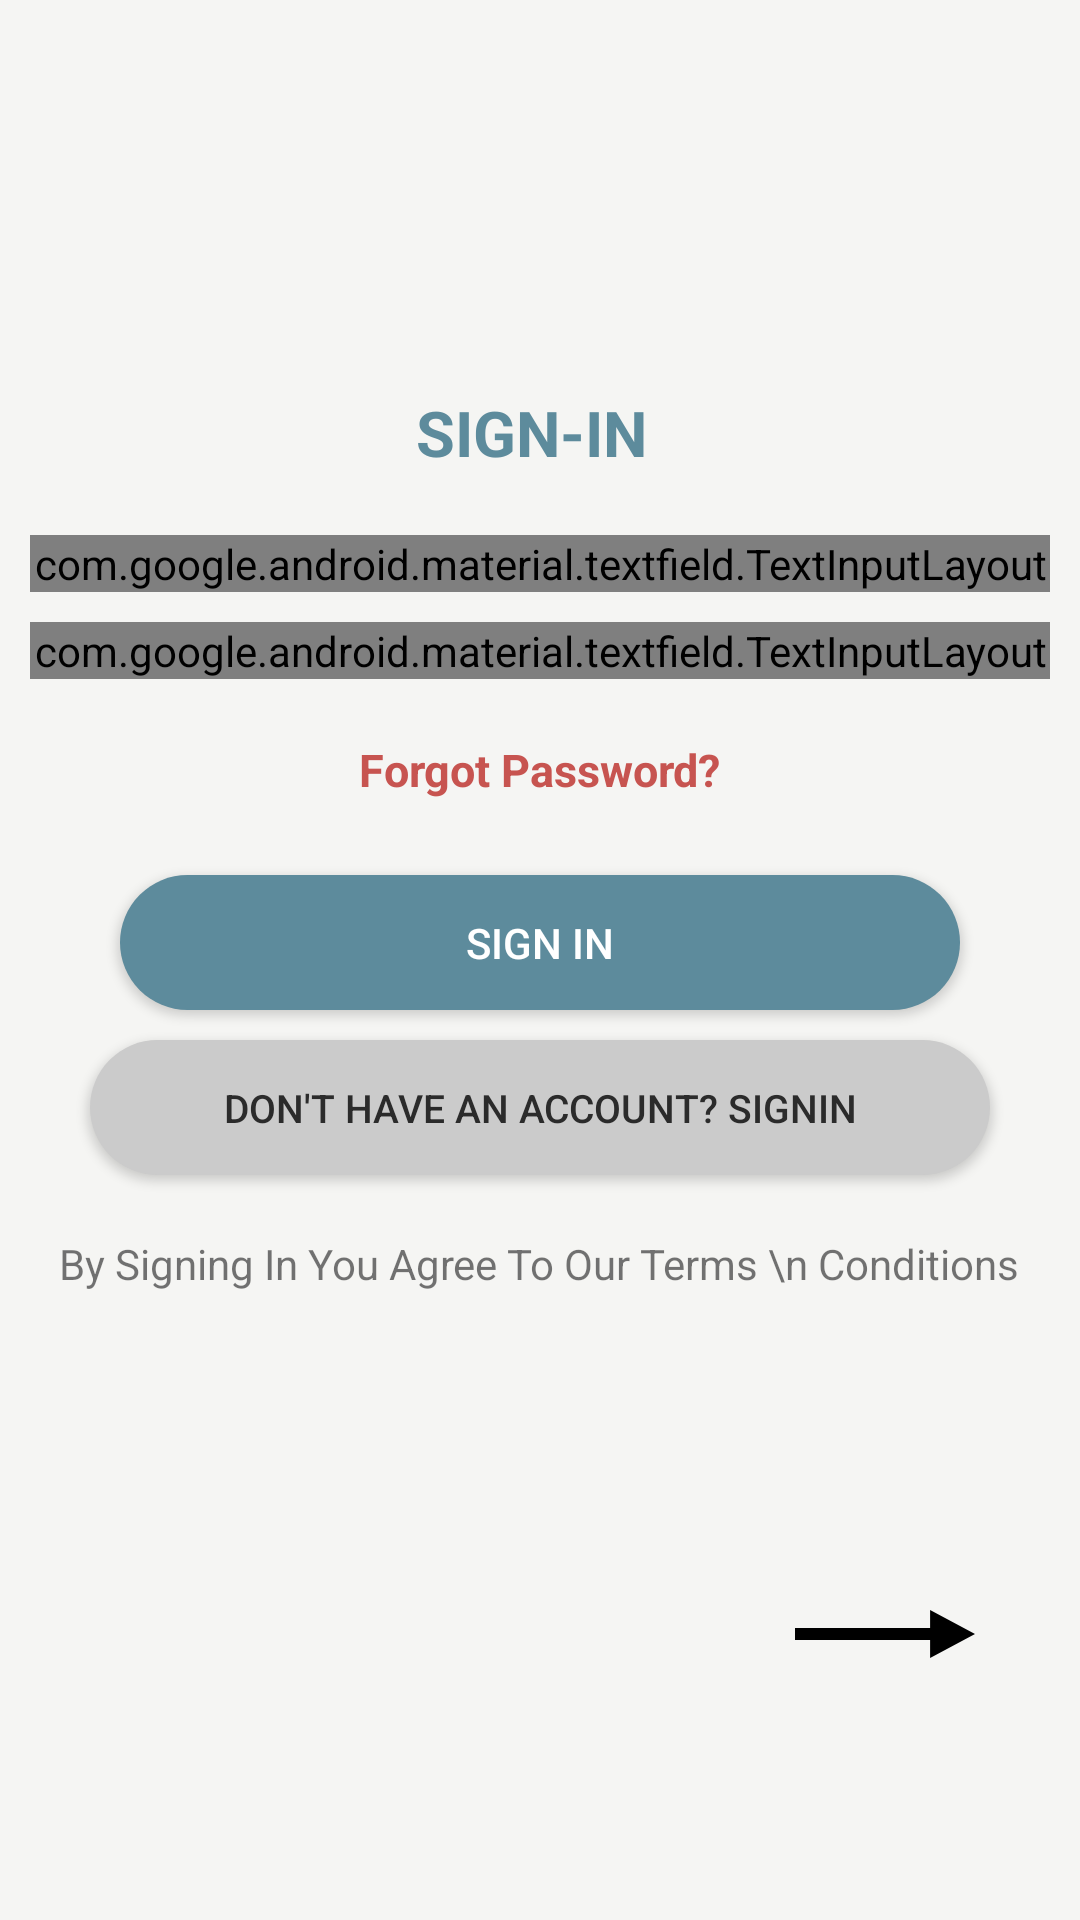

Write the Android layout XML for this screen, with the resource values it uses.
<!-- AndroidManifest.xml: application theme AppTheme -->
<!-- res/layout/activity_sign_in.xml -->
<?xml version="1.0" encoding="utf-8"?>
<LinearLayout xmlns:android="http://schemas.android.com/apk/res/android"
    xmlns:app="http://schemas.android.com/apk/res-auto"
    xmlns:tools="http://schemas.android.com/tools"
    android:layout_width="match_parent"
    android:layout_height="match_parent"
    android:orientation="vertical"
    android:background="#f5f5f3"
    android:padding="10dp"
    tools:context=".SignIn">

  <LinearLayout
      android:layout_width="match_parent"
      android:layout_height="wrap_content"
      android:gravity="center"
      android:orientation="vertical"
      app:layout_constraintBottom_toBottomOf="parent"
      app:layout_constraintTop_toBottomOf="@+id/linearLayout"
      app:layout_constraintVertical_bias="0.031"
      tools:layout_editor_absoluteX="16dp">

    <TextView

        android:layout_width="wrap_content"
        android:layout_height="wrap_content"
        android:layout_gravity="center"
        android:layout_marginTop="120dp"
        android:fontFamily="sans-serif"
        android:text="SIGN-IN "
        android:textColor="#5d8b9c"
        android:textSize="21sp"
        android:textStyle="bold" />

    <LinearLayout
        android:layout_width="match_parent"
        android:layout_height="wrap_content"
        android:orientation="vertical"
        android:gravity="center"
        android:layout_marginTop="20dp">

      <com.google.android.material.textfield.TextInputLayout
          android:id="@+id/log_email"
          android:layout_width="match_parent"
          android:layout_height="wrap_content"
          android:hint="Email Address"
          style="@style/Widget.MaterialComponents.TextInputLayout.OutlinedBox">
        <com.google.android.material.textfield.TextInputEditText
            android:layout_height="50dp"
            android:layout_width="match_parent"
            android:inputType="textEmailAddress"/>
      </com.google.android.material.textfield.TextInputLayout>
      <com.google.android.material.textfield.TextInputLayout
          android:id="@+id/log_password"
          android:layout_width="match_parent"
          android:layout_height="wrap_content"
          android:hint="Password"
          app:passwordToggleEnabled="true"
          android:layout_marginTop="10dp"
          style="@style/Widget.MaterialComponents.TextInputLayout.OutlinedBox">
        <com.google.android.material.textfield.TextInputEditText
            android:layout_height="50dp"
            android:layout_width="match_parent"
            android:inputType="textPassword"/>
      </com.google.android.material.textfield.TextInputLayout>

    </LinearLayout>
    <TextView
        android:id="@+id/forgot_password"
        android:layout_width="wrap_content"
        android:layout_height="wrap_content"
        android:layout_gravity="center"
        android:layout_marginTop="20dp"
        android:fontFamily="sans-serif"
        android:text="Forgot Password?"
        android:textColor="#c75450 "
        android:textSize="15sp"
        android:textStyle="bold" />
    <Button
        android:id="@+id/loginBtn"
        android:layout_width="280dp"
        android:layout_height="45dp"
        android:layout_marginTop="25dp"
        android:background="@drawable/signinbtn"
        android:elevation="5dp"
        android:text="SIGN IN"
        android:textColor="#ffffff" />
    <Button
        android:id="@+id/signUpText"
        android:layout_width="300dp"
        android:layout_height="45dp"
        android:textColor="#2b2b2b"
        android:textSize="13sp"
        android:text="Don't have an account? SignIn"
        android:layout_marginTop="10dp"
        android:elevation="5dp"
        android:background="@drawable/btn"/>

    <TextView
        android:layout_width="wrap_content"
        android:layout_height="wrap_content"
        android:layout_marginTop="20dp"
        android:gravity="center"
        android:text="By Signing In You Agree To Our Terms \n Conditions" />
  </LinearLayout>

  <Button
      android:id="@+id/button12"
      android:layout_marginTop="90dp"
      android:layout_marginLeft="240dp"
      android:layout_width="90dp"
      android:layout_height="wrap_content"
      android:background="@drawable/ic_baseline_arrow_right_alt_24"/>

</LinearLayout>
<!-- resources referenced by this layout -->
<resources>
  <!-- drawable btn (drawable) -->
  <?xml version="1.0" encoding="utf-8"?>
  <shape xmlns:android="http://schemas.android.com/apk/res/android">
    <solid android:color="#cbcbcb"/>
    <corners android:radius="100dp"/>
  
  </shape>
  <!-- drawable ic_baseline_arrow_right_alt_24 (drawable) -->
  <vector android:height="24dp" android:tint="#000"
      android:viewportHeight="24" android:viewportWidth="24"
      android:width="24dp" xmlns:android="http://schemas.android.com/apk/res/android">
      <path android:fillColor="@android:color/white" android:pathData="M16.01,11H4v2h12.01v3L20,12l-3.99,-4z"/>
  </vector>
  <!-- drawable signinbtn (drawable) -->
  <?xml version="1.0" encoding="utf-8"?>
  <shape xmlns:android="http://schemas.android.com/apk/res/android">
      <solid android:color="#5d8b9c"/>
      <corners android:radius="100dp"/>
  </shape>
  <style name="AppTheme" parent="Theme.AppCompat.Light.NoActionBar">
          
          <item name="colorPrimary">#f3f3f3</item>
          <item name="colorPrimaryDark">#5d8b9c</item>
          <item name="colorAccent">#5d8b9c</item>
      </style>
</resources>
